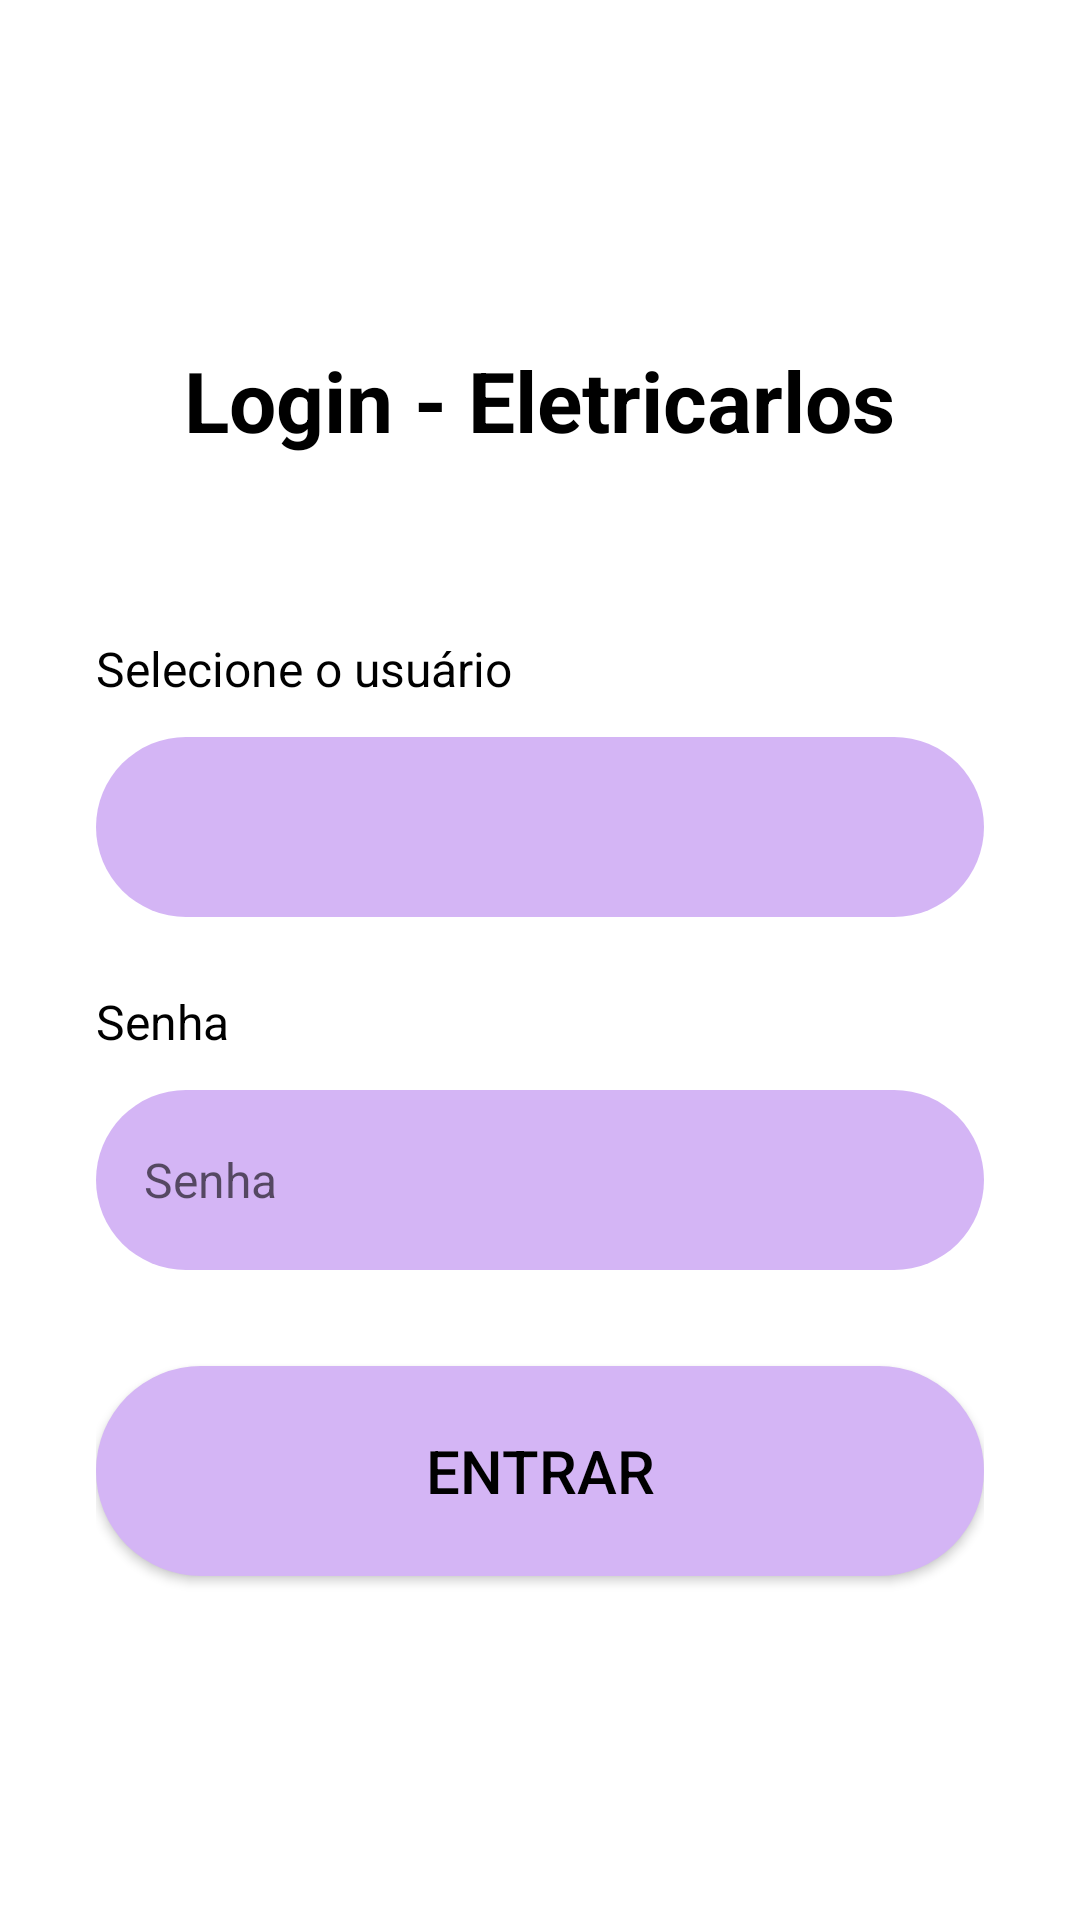

Write the Android layout XML for this screen, with the resource values it uses.
<!-- AndroidManifest.xml: application theme Theme.Eletricarlos -->
<!-- res/layout/activity_login.xml -->
<?xml version="1.0" encoding="utf-8"?>
<LinearLayout xmlns:android="http://schemas.android.com/apk/res/android"
    android:layout_width="match_parent"
    android:layout_height="match_parent"
    android:orientation="vertical"
    android:background="@color/white"
    android:gravity="center"
    android:padding="32dp">

    <TextView
        android:id="@+id/tvLoginTitle"
        android:layout_width="wrap_content"
        android:layout_height="wrap_content"
        android:text="@string/login_title"
        android:textSize="28sp"
        android:textStyle="bold"
        android:textColor="@color/black"
        android:layout_marginBottom="60dp" />

    <TextView
        android:layout_width="match_parent"
        android:layout_height="wrap_content"
        android:text="@string/select_user"
        android:textSize="16sp"
        android:textColor="@color/black"
        android:layout_marginBottom="12dp" />

    <Spinner
        android:id="@+id/spinnerUser"
        android:layout_width="match_parent"
        android:layout_height="60dp"
        android:background="@drawable/button_background"
        android:padding="16dp"
        android:layout_marginBottom="24dp" />

    <TextView
        android:layout_width="match_parent"
        android:layout_height="wrap_content"
        android:text="@string/password"
        android:textSize="16sp"
        android:textColor="@color/black"
        android:layout_marginBottom="12dp" />

    <EditText
        android:id="@+id/etPassword"
        android:layout_width="match_parent"
        android:layout_height="60dp"
        android:background="@drawable/button_background"
        android:hint="@string/password"
        android:inputType="textPassword"
        android:padding="16dp"
        android:textSize="16sp"
        android:layout_marginBottom="32dp" />

    <Button
        android:id="@+id/btnLogin"
        android:layout_width="match_parent"
        android:layout_height="70dp"
        android:text="@string/btn_login"
        android:textSize="20sp"
        android:textColor="@color/black"
        android:background="@drawable/button_background" />

</LinearLayout>
<!-- resources referenced by this layout -->
<resources>
  <color name="black">#FF000000</color>
  <color name="white">#FFFFFFFF</color>
  <!-- drawable button_background (drawable) -->
  <?xml version="1.0" encoding="utf-8"?>
  <shape xmlns:android="http://schemas.android.com/apk/res/android"
      android:shape="rectangle">
      <solid android:color="@color/lavender" />
      <corners android:radius="35dp" />
  </shape>
  <string name="btn_login">Entrar</string>
  <string name="login_title">Login - Eletricarlos</string>
  <string name="password">Senha</string>
  <string name="select_user">Selecione o usuário</string>
  <style name="Theme.Eletricarlos" parent="Theme.MaterialComponents.DayNight.DarkActionBar">
          
          <item name="colorPrimary">@color/purple_500</item>
          <item name="colorPrimaryVariant">@color/purple_700</item>
          <item name="colorOnPrimary">@color/white</item>
          
          <item name="colorSecondary">@color/teal_200</item>
          <item name="colorSecondaryVariant">@color/teal_700</item>
          <item name="colorOnSecondary">@color/black</item>
          
          <item name="android:statusBarColor">?attr/colorPrimaryVariant</item>
          
      </style>
  <color name="lavender">#D4B5F5</color>
  <color name="purple_500">#FF6200EE</color>
  <color name="purple_700">#FF3700B3</color>
  <color name="teal_200">#FF03DAC5</color>
  <color name="teal_700">#FF018786</color>
</resources>
